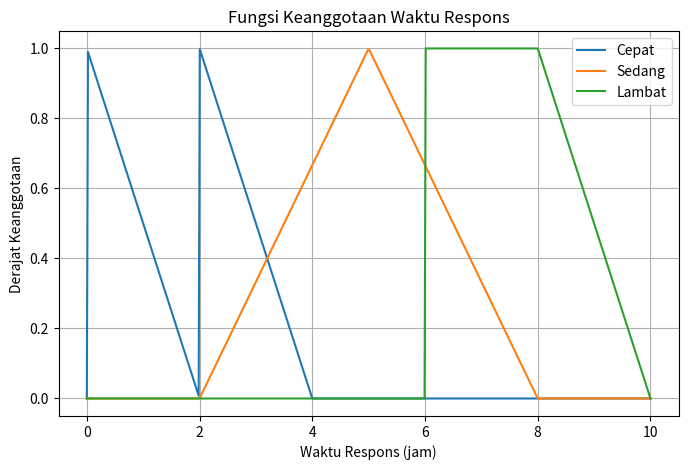
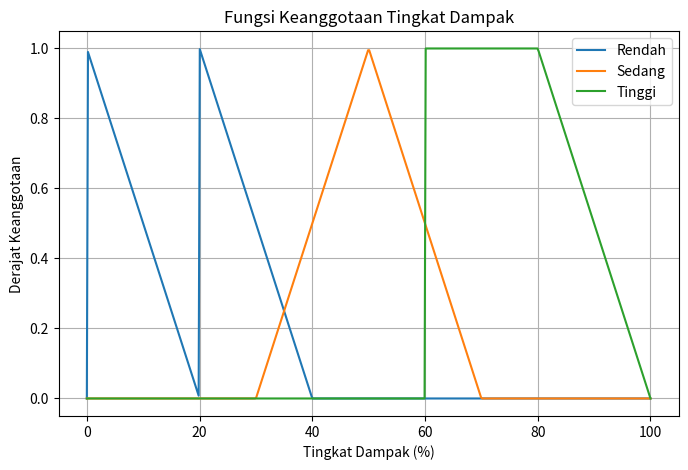
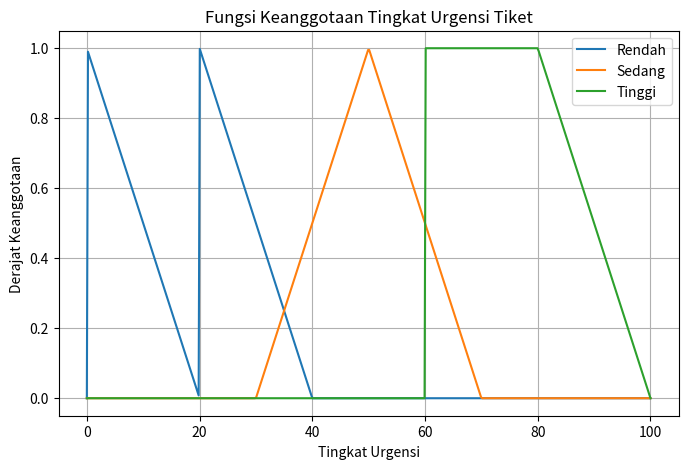

Here is the Python script that generated these plots, in order:
import numpy as np
import matplotlib.pyplot as plt


# ==========================================================
# FUNGSI KEANGGOTAAN TRAPESIUM
# ==========================================================

def trapesium(x, a, b, c, d):
    if x <= a:
        return 0.0
    elif a < x <= b:
        return 1.0
    elif b < x < c:
        return (c - x) / (c - b)
    elif c <= x < d:
        return (d - x) / (d - c)
    else:
        return 0.0


# ==========================================================
# FUNGSI KEANGGOTAAN SEGITIGA
# ==========================================================

def segitiga(x, a, b, c):
    if x <= a or x >= c:
        return 0.0
    elif a < x <= b:
        return (x - a) / (b - a)
    else:
        return (c - x) / (c - b)


# ==========================================================
# FUNGSI KEANGGOTAAN WAKTU RESPONS
# ==========================================================

def waktu_respons(x):

    return {
        "Cepat": trapesium(x, 0, 0, 2, 4),
        "Sedang": segitiga(x, 2, 5, 8),
        "Lambat": trapesium(x, 6, 8, 10, 10)
    }


# ==========================================================
# FUNGSI KEANGGOTAAN TINGKAT DAMPAK
# ==========================================================

def tingkat_dampak(x):

    return {
        "Rendah": trapesium(x, 0, 0, 20, 40),
        "Sedang": segitiga(x, 30, 50, 70),
        "Tinggi": trapesium(x, 60, 80, 100, 100)
    }


# ==========================================================
# FUNGSI KEANGGOTAAN OUTPUT URGENSI
# ==========================================================

def tingkat_urgensi(x):

    return {
        "Rendah": trapesium(x, 0, 0, 20, 40),
        "Sedang": segitiga(x, 30, 50, 70),
        "Tinggi": trapesium(x, 60, 80, 100, 100)
    }


# ==========================================================
# FUNGSI FUZZIFIKASI
# ==========================================================

def fuzzifikasi(input_dict):

    waktu = input_dict["waktu_respons"]
    dampak = input_dict["tingkat_dampak"]

    hasil = {
        "Waktu Respons": waktu_respons(waktu),
        "Tingkat Dampak": tingkat_dampak(dampak)
    }

    return hasil


# ==========================================================
# FUNGSI PLOT WAKTU RESPONS
# ==========================================================

def plot_waktu_respons():

    x = np.linspace(0, 10, 500)

    cepat = [waktu_respons(i)["Cepat"] for i in x]
    sedang = [waktu_respons(i)["Sedang"] for i in x]
    lambat = [waktu_respons(i)["Lambat"] for i in x]

    plt.figure(figsize=(8, 5))

    plt.plot(x, cepat, label="Cepat")
    plt.plot(x, sedang, label="Sedang")
    plt.plot(x, lambat, label="Lambat")

    plt.title("Fungsi Keanggotaan Waktu Respons")
    plt.xlabel("Waktu Respons (jam)")
    plt.ylabel("Derajat Keanggotaan")
    plt.legend()
    plt.grid(True)

    plt.savefig("waktu_respons.png")
    plt.show()


# ==========================================================
# FUNGSI PLOT TINGKAT DAMPAK
# ==========================================================

def plot_tingkat_dampak():

    x = np.linspace(0, 100, 500)

    rendah = [tingkat_dampak(i)["Rendah"] for i in x]
    sedang = [tingkat_dampak(i)["Sedang"] for i in x]
    tinggi = [tingkat_dampak(i)["Tinggi"] for i in x]

    plt.figure(figsize=(8, 5))

    plt.plot(x, rendah, label="Rendah")
    plt.plot(x, sedang, label="Sedang")
    plt.plot(x, tinggi, label="Tinggi")

    plt.title("Fungsi Keanggotaan Tingkat Dampak")
    plt.xlabel("Tingkat Dampak (%)")
    plt.ylabel("Derajat Keanggotaan")
    plt.legend()
    plt.grid(True)

    plt.savefig("tingkat_dampak.png")
    plt.show()


# ==========================================================
# FUNGSI PLOT TINGKAT URGENSI
# ==========================================================

def plot_tingkat_urgensi():

    x = np.linspace(0, 100, 500)

    rendah = [tingkat_urgensi(i)["Rendah"] for i in x]
    sedang = [tingkat_urgensi(i)["Sedang"] for i in x]
    tinggi = [tingkat_urgensi(i)["Tinggi"] for i in x]

    plt.figure(figsize=(8, 5))

    plt.plot(x, rendah, label="Rendah")
    plt.plot(x, sedang, label="Sedang")
    plt.plot(x, tinggi, label="Tinggi")

    plt.title("Fungsi Keanggotaan Tingkat Urgensi Tiket")
    plt.xlabel("Tingkat Urgensi")
    plt.ylabel("Derajat Keanggotaan")
    plt.legend()
    plt.grid(True)

    plt.savefig("tingkat_urgensi.png")
    plt.show()


# ==========================================================
# PENGUJIAN
# ==========================================================

data_uji = [
    {
        "kasus": "Ekstrem Bawah",
        "waktu_respons": 0,
        "tingkat_dampak": 0
    },
    {
        "kasus": "Kondisi Cepat",
        "waktu_respons": 2,
        "tingkat_dampak": 20
    },
    {
        "kasus": "Kondisi Transisi",
        "waktu_respons": 5,
        "tingkat_dampak": 50
    },
    {
        "kasus": "Kondisi Tinggi",
        "waktu_respons": 8,
        "tingkat_dampak": 80
    },
    {
        "kasus": "Ekstrem Atas",
        "waktu_respons": 10,
        "tingkat_dampak": 100
    }
]


# ==========================================================
# MENAMPILKAN HASIL FUZZIFIKASI
# ==========================================================

for data in data_uji:

    hasil = fuzzifikasi({
        "waktu_respons": data["waktu_respons"],
        "tingkat_dampak": data["tingkat_dampak"]
    })

    print("\n======================================")
    print(data["kasus"])
    print("======================================")

    print("Waktu Respons:")
    for label, nilai in hasil["Waktu Respons"].items():
        print(f"  {label}: {nilai:.2f}")

    print("Tingkat Dampak:")
    for label, nilai in hasil["Tingkat Dampak"].items():
        print(f"  {label}: {nilai:.2f}")


# ==========================================================
# MENYIMPAN GRAFIK
# ==========================================================

plot_waktu_respons()
plot_tingkat_dampak()
plot_tingkat_urgensi()
